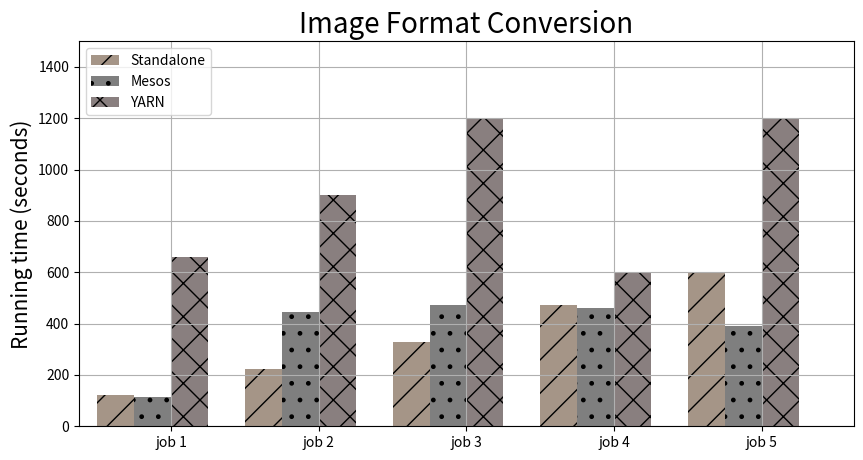

This chart was generated by the following Python code:
# Author: Habib Sabiu
# Date: March 31, 2017
# Purpose: Script to plot nice graphs for comparing jobs running time
#          between running Spark applications on Standalone, Mesos or YARN
# Copyright: Any person can adopt this script for their specific need


import pandas as pd
import matplotlib.pyplot as plt

raw_data = {'job_name': ['job 1', 'job 2', 'job 3', 'job 4', 'job 5'],
            'standalone': [120, 222, 330, 474, 600],
            'mesos': [114, 444, 474, 462, 390],
            'yarn': [660, 900, 1200, 600, 1200]}
df = pd.DataFrame(raw_data, columns=['job_name', 'standalone', 'mesos', 'yarn'])

# Setting the positions and width for the bars
pos = list(range(len(df['standalone'])))
width = 0.25

# Plotting the bars
fig, ax = plt.subplots(figsize=(10, 5))

# Create a bar with standalone data,
# in position pos,
plt.bar(pos,
        # using df['standalone'] data,
        df['standalone'],
        # of width
        width,
        # with alpha 0.5
        alpha=0.5,
        # with color
        color='#4C2C10',
        # with hatch
        hatch="/",
        # with label the first value in job_name
        label=df['job_name'][0])

# Create a bar with mesos data,
# in position pos + some width buffer,
plt.bar([p + width for p in pos],
        # using df['meos'] data,
        df['mesos'],
        # of width
        width,
        # with alpha 0.5
        alpha=0.5,
        # with color
        color='#000000',
        # with hatch
        hatch=".",
        # with label the second value in job_name
        label=df['job_name'][1])

# Create a bar with yarn data,
# in position pos + some width buffer,
plt.bar([p + width * 2 for p in pos],
        # using df['yarn'] data,
        df['yarn'],
        # of width
        width,
        # with alpha 0.5
        alpha=0.5,
        # with color
        color='#140000',
        # with hatch
        hatch="x",
        # with label the third value in job_name
        label=df['job_name'][2])

# Set the y axis label
ax.set_ylabel('Running time (seconds)', fontsize=15)

# Set the chart's title
ax.set_title('Image Format Conversion', fontsize=20)

# Set the position of the x ticks
ax.set_xticks([p + 1.5 * width for p in pos])

# Set the labels for the x ticks
ax.set_xticklabels(df['job_name'])

# Setting the x-axis and y-axis limits
plt.xlim(min(pos) - width, max(pos) + width * 4)
# plt.ylim([0, max(df['standalone'] + df['mesos'] + df['yarn'])] )
plt.ylim([0, 1500])

# Adding the legend and showing the plot
plt.legend(['Standalone', 'Mesos', 'YARN'], loc='upper left')
plt.grid()
plt.show()
